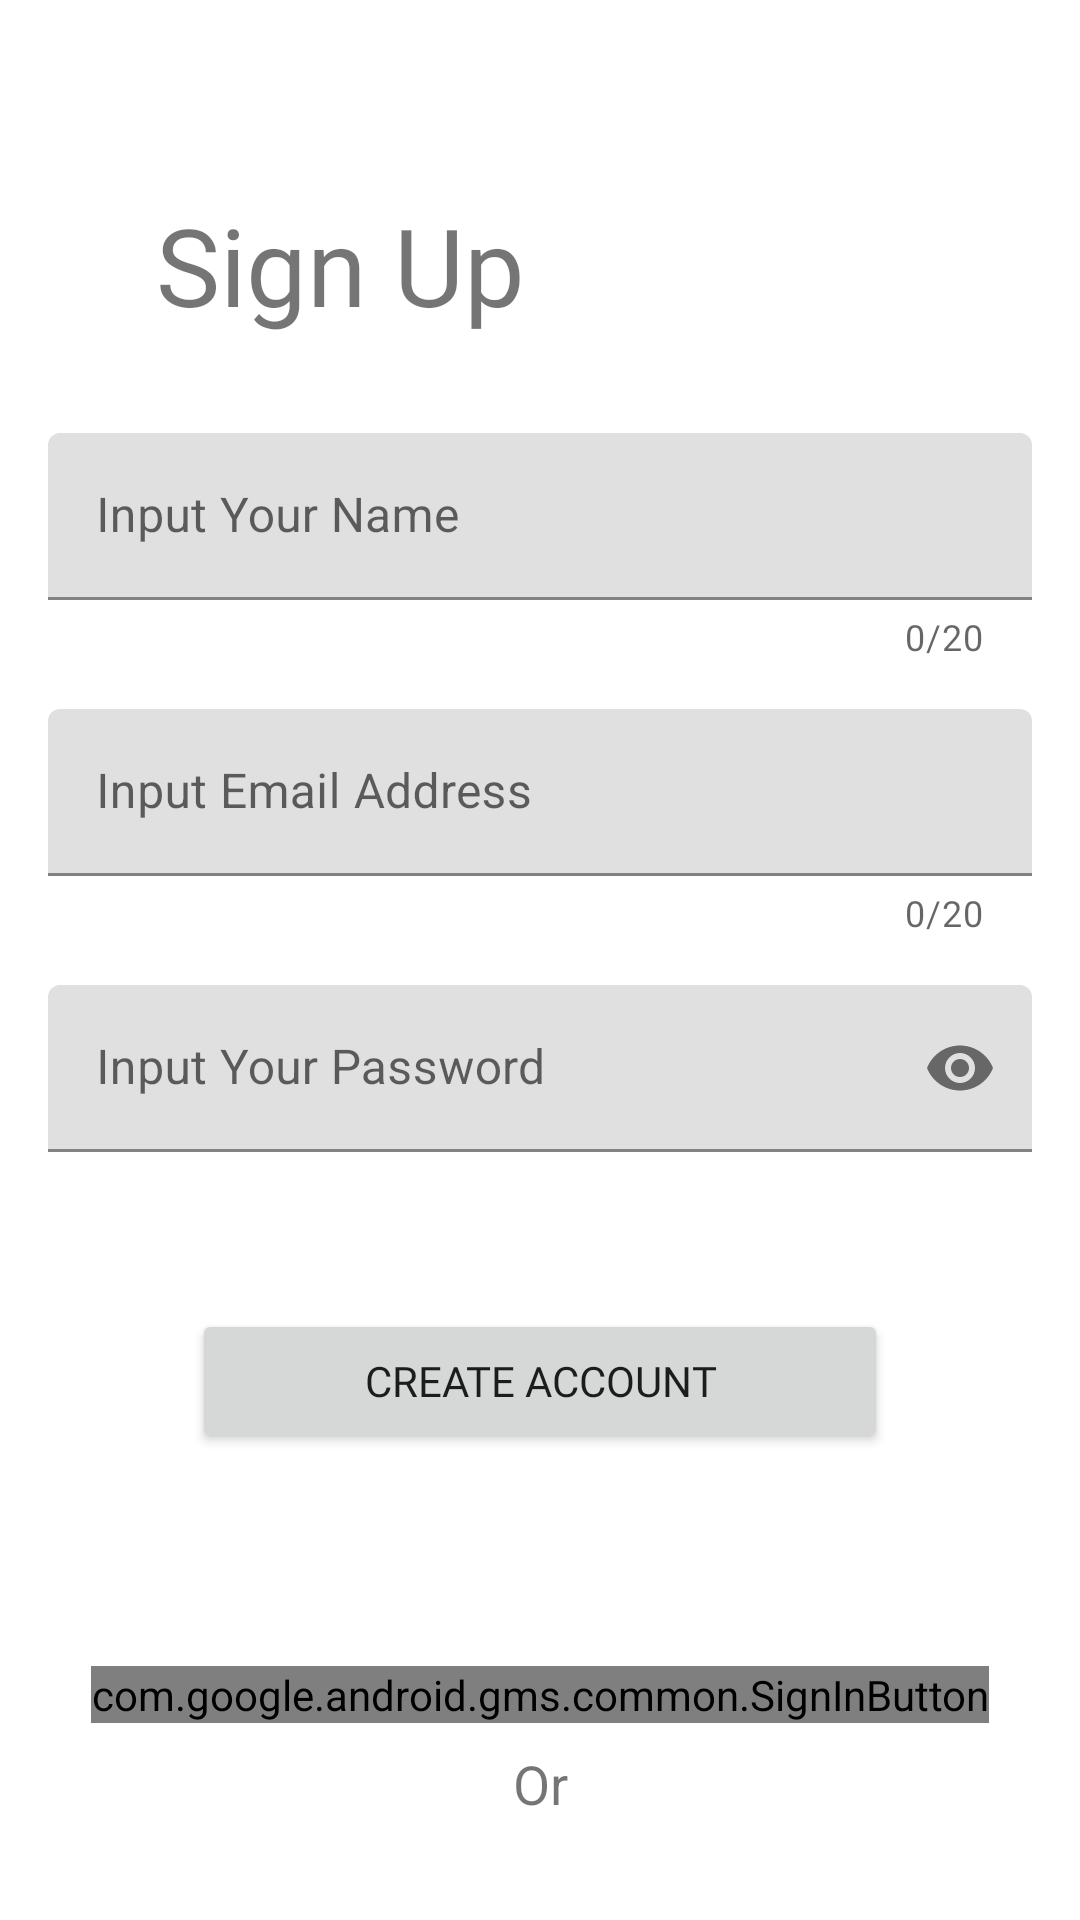

Layout XML and referenced resources for this Android screen:
<!-- AndroidManifest.xml: application theme Theme.SkinDetector -->
<!-- res/layout/fragment_sign_up.xml -->
<?xml version="1.0" encoding="utf-8"?>
<androidx.constraintlayout.widget.ConstraintLayout xmlns:android="http://schemas.android.com/apk/res/android"
    xmlns:tools="http://schemas.android.com/tools"
    android:layout_width="match_parent"
    android:layout_height="match_parent"
    xmlns:app="http://schemas.android.com/apk/res-auto"
    android:padding="@dimen/size_8"
    tools:context=".ui.fragment.welcoming.login.LoginFragment">

    <TextView
        android:id="@+id/tv_login"
        android:layout_width="wrap_content"
        android:layout_height="wrap_content"
        android:text="@string/signup"
        app:layout_constraintStart_toStartOf="parent"
        app:layout_constraintTop_toTopOf="parent"
        android:textSize="36sp"
        android:layout_marginTop="@dimen/size_48"
        android:layout_marginStart="36sp"
        android:fontFamily="@font/raleway_semibold" />

    <com.google.android.material.textfield.TextInputLayout
        android:id="@+id/til_name"
        android:layout_width="match_parent"
        android:layout_height="wrap_content"
        app:layout_constraintStart_toStartOf="parent"
        app:layout_constraintEnd_toEndOf="parent"
        android:layout_marginTop="@dimen/size_32"
        app:errorEnabled="true"
        app:counterEnabled="true"
        app:counterMaxLength="@integer/count_20"
        android:hint="@string/input_name"
        app:startIconDrawable="@drawable/ic_person"
        app:layout_constraintTop_toBottomOf="@+id/tv_login">

        <com.google.android.material.textfield.TextInputEditText
            android:id="@+id/edt_name"
            android:layout_width="match_parent"
            android:layout_height="wrap_content"
            android:inputType="textCapWords"/>
    </com.google.android.material.textfield.TextInputLayout>

    <com.google.android.material.textfield.TextInputLayout
        android:id="@+id/til_email"
        android:layout_width="match_parent"
        android:layout_height="wrap_content"
        app:layout_constraintStart_toStartOf="parent"
        app:layout_constraintEnd_toEndOf="parent"
        android:layout_marginTop="@dimen/size_8"
        app:errorEnabled="true"
        app:counterEnabled="true"
        app:counterMaxLength="@integer/count_20"
        android:hint="@string/input_email"
        app:startIconDrawable="@drawable/ic_email"
        app:layout_constraintTop_toBottomOf="@+id/til_name">

        <com.google.android.material.textfield.TextInputEditText
            android:id="@+id/edt_email"
            android:layout_width="match_parent"
            android:layout_height="wrap_content"
            android:inputType="textEmailAddress"/>
    </com.google.android.material.textfield.TextInputLayout>

    <com.google.android.material.textfield.TextInputLayout
        android:id="@+id/til_password"
        android:layout_width="match_parent"
        android:layout_height="wrap_content"
        app:layout_constraintStart_toStartOf="parent"
        app:layout_constraintEnd_toEndOf="parent"
        android:layout_marginTop="@dimen/size_8"
        app:errorEnabled="true"
        app:counterMaxLength="@integer/count_10"
        android:hint="@string/input_password"
        app:passwordToggleEnabled="true"
        app:startIconDrawable="@drawable/ic_lock"
        app:layout_constraintTop_toBottomOf="@+id/til_email">

        <com.google.android.material.textfield.TextInputEditText
            android:id="@+id/edt_password"
            android:layout_width="match_parent"
            android:layout_height="wrap_content"
            android:inputType="textPassword"/>
    </com.google.android.material.textfield.TextInputLayout>

    <Button
        android:id="@+id/btn_create"
        android:layout_width="0dp"
        android:layout_height="wrap_content"
        android:layout_marginTop="@dimen/size_32"
        android:layout_marginStart="@dimen/size_48"
        android:layout_marginEnd="@dimen/size_48"
        android:fontFamily="@font/raleway_bold"
        android:text="@string/create_account"
        app:layout_constraintEnd_toEndOf="parent"
        app:layout_constraintStart_toStartOf="parent"
        app:layout_constraintTop_toBottomOf="@+id/til_password" />

    <TextView
        android:id="@+id/tv_to_login"
        android:layout_width="wrap_content"
        android:layout_height="wrap_content"
        android:layout_marginTop="@dimen/size_4"
        app:layout_constraintTop_toBottomOf="@+id/btn_create"
        app:layout_constraintStart_toStartOf="parent"
        app:layout_constraintEnd_toEndOf="parent"/>

    <com.google.android.gms.common.SignInButton
        android:id="@+id/btn_google"
        android:layout_width="wrap_content"
        android:layout_height="wrap_content"
        android:layout_marginTop="@dimen/size_48"
        app:layout_constraintTop_toBottomOf="@+id/tv_to_login"
        app:layout_constraintStart_toStartOf="parent"
        app:layout_constraintEnd_toEndOf="parent"/>

    <TextView
        android:layout_width="wrap_content"
        android:layout_height="wrap_content"
        android:text="@string/or"
        android:textSize="18sp"
        android:layout_marginTop="8dp"
        app:layout_constraintTop_toBottomOf="@+id/btn_google"
        app:layout_constraintStart_toStartOf="parent"
        app:layout_constraintEnd_toEndOf="parent"/>










</androidx.constraintlayout.widget.ConstraintLayout>
<!-- resources referenced by this layout -->
<resources>
  <dimen name="size_32">32dp</dimen>
  <dimen name="size_4">4dp</dimen>
  <dimen name="size_48">48dp</dimen>
  <dimen name="size_8">16dp</dimen>
  <integer name="count_10">10</integer>
  <integer name="count_20">20</integer>
  <string name="create_account">Create Account</string>
  <string name="input_email">Input Email Address</string>
  <string name="input_name">Input Your Name</string>
  <string name="input_password">Input Your Password</string>
  <string name="or">Or</string>
  <string name="signup">Sign Up</string>
  <style name="Theme.SkinDetector" parent="Theme.MaterialComponents.Light.DarkActionBar">
          
          <item name="colorPrimary">@color/orange_200</item>
          <item name="colorPrimaryVariant">@color/orange_700</item>
          <item name="colorOnPrimary">@color/white</item>
          
          <item name="colorSecondary">@color/green_200</item>
          <item name="colorSecondaryVariant">@color/green_700</item>
          <item name="colorOnSecondary">@color/black</item>
          
          <item name="android:statusBarColor" tools:targetApi="l">?attr/colorPrimaryVariant</item>
          
          <item name="android:forceDarkAllowed" tools:targetApi="q">false</item>
      </style>
  <color name="orange_200">#FFF48A60</color>
  <color name="orange_700">#FFBD5B35</color>
  <color name="white">#FFFFFFFF</color>
  <color name="green_200">#FF80FFAC</color>
  <color name="green_700">#FF009A4F</color>
  <color name="black">#FF000000</color>
</resources>
